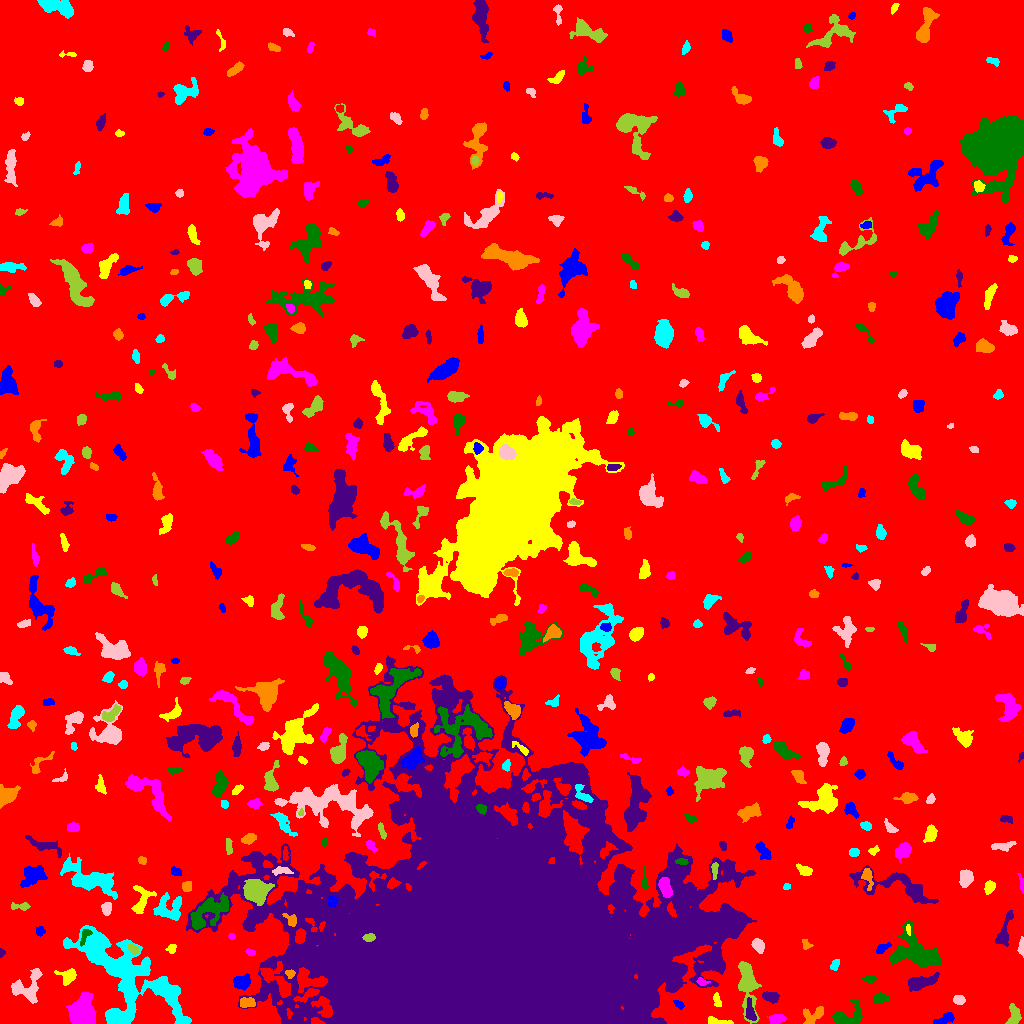

The table this chart was drawn from, first rows:
ID, X, Y, A, B, theta, total_flux, mu_max, mu_median, mu_mean, R_fwhm, R_e, R10, R90, x_start, x_end, y_start, y_end, area, greylevel
0, 498.6, 525.5, 303, 286.2, 0.08171, 2488753, 23.0, 3.0, 2.983, 14.52, 245.2, 94.45, 394.1, 0, 1023, 0, 1023, 834258, 2.983
1, 945.4, 5.019, 5.812, 2.146, 0.3617, 375.0, 7.0, 2.0, 2.259, 2.706, 3.868, 1.382, 6.257, 933, 954, 0, 11, 166, 9.259
2, 718.8, 1.678, 7.524, 1.542, -0.1093, 261.0, 5.0, 2.0, 2.008, 3.656, 3.523, 1.382, 5.499, 708, 733, 0, 7, 130, 11.01
3, 776.5, 4.515, 3.722, 2.138, 0.2062, 758.0, 11.0, 5.0, 5.156, 4.514, 3.568, 1.382, 5.642, 767, 786, 0, 9, 147, 12.16
4, 846.5, 6.547, 8.666, 4.887, 0.2016, 1335, 10.0, 3.0, 3.648, 6.05, 5.585, 2.111, 9.097, 832, 862, 0, 24, 366, 10.65
5, 750.2, 10.65, 4.834, 1.896, -1.358, 275.0, 5.0, 1.0, 1.627, 4.029, 3.385, 1.382, 5.262, 745, 756, 3, 26, 169, 12.63
6, 814.4, 8.644, 6.688, 3.298, 0.5979, 770.0, 9.0, 3.0, 3.249, 4.406, 4.37, 1.693, 7.334, 803, 823, 0, 17, 237, 10.25
7, 167.9, 26.69, 16.83, 4.015, -0.9759, 1757, 10.0, 3.0, 3.29, 6.358, 6.887, 2.523, 11.14, 150, 190, 0, 45, 534, 13.29
8, 958.2, 23.53, 2.571, 1.948, -0.1132, 460.0, 11.0, 4.0, 4.34, 3.478, 2.821, 1.128, 4.514, 953, 965, 19, 28, 106, 12.34
9, 1014, 7.804, 5.098, 2.847, 1.466, 664.0, 7.0, 4.0, 3.255, 5.726, 4.478, 1.784, 6.794, 1005, 1021, 0, 20, 204, 10.25
10, 307.9, 28.88, 6.741, 2.071, 0.4621, 590.0, 7.0, 3.0, 3.296, 4.72, 4.222, 1.596, 6.628, 293, 319, 21, 35, 179, 16.3
11, 678.9, 19.03, 2.803, 1.469, -0.6116, 216.0, 6.0, 2.0, 2.919, 3.29, 2.523, 0.9772, 4.068, 673, 684, 14, 23, 74, 10.92
12, 717.1, 22.42, 3.615, 1.726, -1.344, 217.0, 5.0, 2.0, 2.26, 3.241, 3.038, 1.128, 4.82, 713, 721, 17, 31, 96, 11.26
13, 82.31, 8.376, 5.184, 5.033, -0.8865, 19412, 112.0, 16.0, 28.51, 6.628, 6.077, 2.394, 10.26, 66, 96, 0, 31, 681, 36.51
14, 880, 25.02, 3.659, 2.28, 0.1562, 637.0, 9.0, 4.0, 4.393, 4.583, 3.656, 1.493, 5.726, 873, 889, 20, 31, 145, 11.39
15, 770.3, 26.61, 4.492, 2.471, -0.1994, 618.0, 7.0, 4.0, 3.839, 5.557, 4.26, 1.693, 6.358, 762, 779, 20, 32, 161, 11.84
16, 246.3, 20.57, 4.004, 2.35, 0.04353, 536.0, 8.0, 3.0, 3.622, 4.787, 3.827, 1.493, 5.89, 240, 255, 16, 26, 148, 13.62
17, 127.7, 33.89, 2.607, 1.372, -1.257, 191.0, 6.0, 3.0, 2.984, 3.338, 2.394, 0.9772, 3.742, 124, 131, 28, 39, 64, 19.98
18, 28.05, 36.09, 8.967, 6.654, 0.9442, 1756, 11.0, 3.0, 3.628, 5.585, 6.652, 2.523, 10.6, 11, 42, 20, 55, 484, 11.63
19, 747, 43.33, 12.58, 3.663, -1.455, 3008, 16.0, 3.0, 4.707, 6.933, 6.408, 2.523, 11.44, 738, 761, 0, 62, 639, 11.71
20, 217.9, 20.18, 11.09, 4.463, 1.391, 2875, 12.0, 5.0, 5.171, 8.463, 7.203, 2.821, 11.45, 209, 229, 0, 49, 556, 13.17
21, 242.1, 41.97, 4.005, 3.217, 0.1212, 922.0, 9.0, 4.0, 4.153, 5.585, 4.549, 1.784, 7.047, 233, 250, 33, 50, 222, 13.15
22, 68.01, 46.86, 4.193, 3.523, 0.1659, 1068, 12.0, 5.0, 5.11, 5.323, 4.297, 1.693, 6.84, 54, 76, 38, 55, 209, 13.11
23, 701.9, 41.66, 2.699, 1.63, -0.1927, 222.0, 8.0, 3.0, 2.921, 2.821, 2.459, 0.7979, 3.989, 696, 710, 38, 46, 76, 13.92
24, 869.9, 44.53, 3.125, 1.661, -0.006663, 235.0, 5.0, 3.0, 2.866, 4.029, 2.932, 1.128, 4.442, 862, 876, 41, 48, 82, 10.87
25, 920.4, 41.02, 7.728, 2.742, 0.267, 1694, 12.0, 4.0, 4.939, 6.408, 5.323, 2.185, 8.704, 908, 939, 32, 51, 343, 11.94
26, 289.7, 49.43, 2.119, 1.967, -0.2945, 209.0, 6.0, 3.0, 2.863, 3.523, 2.523, 0.9772, 3.949, 285, 295, 45, 54, 73, 16.86
27, 834.7, 58.71, 2.779, 1.886, 1.063, 238.0, 5.0, 3.0, 2.674, 3.949, 2.877, 1.128, 4.478, 830, 839, 53, 64, 89, 9.674
28, 1021, 75.94, 4.749, 1.42, 1.523, 170.0, 4.0, 2.0, 1.828, 4.26, 3.141, 1.128, 4.853, 1017, 1023, 66, 87, 93, 8.828
29, 132.7, 74.65, 3.043, 1.894, -0.5963, 286.0, 6.0, 3.0, 2.948, 4.334, 3.09, 1.262, 4.72, 124, 138, 69, 79, 97, 15.95
30, 193.4, 60.28, 4.775, 4.581, 0.1396, 1510, 9.0, 3.0, 3.882, 6.747, 5.642, 2.257, 9.271, 182, 203, 50, 71, 389, 12.88
31, 881.8, 75.03, 3.61, 1.978, 0.6297, 402.0, 9.0, 3.0, 3.589, 3.241, 3.141, 1.128, 5.14, 876, 891, 70, 81, 112, 12.59
32, 171.4, 75.11, 2.356, 2.107, 0.6601, 205.0, 5.0, 3.0, 2.562, 3.613, 2.877, 1.128, 4.334, 165, 176, 70, 79, 80, 9.562
33, 250.5, 70.89, 2.418, 1.53, -0.3623, 149.0, 5.0, 2.0, 2.443, 2.821, 2.394, 0.7979, 3.742, 245, 255, 67, 75, 61, 9.443
34, 917.8, 70.75, 13.34, 8.288, -0.5392, 6655, 19.0, 6.0, 6.405, 7.653, 9.575, 3.523, 15.55, 890, 942, 57, 103, 1039, 12.41
35, 1.549, 70.58, 1.961, 1.4, 1.484, 102.0, 5.0, 2.0, 2.372, 2.459, 1.954, 0.7979, 3.141, 0, 5, 66, 75, 43, 9.372
36, 806.3, 79.21, 2.862, 2.058, -0.829, 234.0, 5.0, 3.0, 2.925, 3.949, 2.932, 1.128, 4.442, 802, 813, 74, 84, 80, 10.93
37, 117, 48.44, 30.48, 16.7, -0.9849, 17868, 18.0, 5.0, 5.917, 12.79, 17.56, 6.507, 27.45, 63, 191, 0, 98, 3020, 11.92
38, 758.5, 77.79, 3.193, 2.365, -1.072, 523.0, 9.0, 3.0, 3.418, 4.184, 3.478, 1.382, 5.47, 751, 764, 70, 85, 153, 14.42
39, 368.8, 85.97, 2.904, 1.718, 0.03596, 285.0, 8.0, 3.0, 3.098, 3.338, 2.764, 1.128, 4.514, 362, 375, 82, 90, 92, 34.1
40, 790.3, 106.5, 18.8, 10.47, 0.6023, 6824, 17.0, 5.0, 5.534, 8.273, 10.65, 3.949, 16.92, 764, 829, 66, 132, 1233, 13.53
41, 40.02, 92.38, 2.333, 2.212, -1.505, 266.0, 6.0, 3.0, 3.284, 4.222, 2.932, 1.128, 4.478, 36, 45, 87, 97, 81, 10.28
42, 908.1, 94.26, 2.425, 0.9899, -1.481, 109.0, 7.0, 2.0, 2.271, 1.784, 1.871, 0.5642, 3.09, 906, 910, 88, 99, 48, 17.27
43, 231.7, 87.12, 1.557, 1.257, -0.6265, 86.0, 5.0, 2.0, 2.048, 2.257, 1.693, 0.5642, 2.877, 228, 235, 84, 90, 42, 14.05
44, 84.71, 87.48, 4.902, 2.015, 1.131, 245.0, 4.0, 2.0, 2.149, 5.171, 3.478, 1.382, 5.232, 80, 92, 77, 94, 114, 16.15
45, 1004, 92.36, 11.32, 2.734, 1.253, 736.0, 7.0, 2.0, 2.601, 4.72, 5.293, 1.954, 8.273, 995, 1013, 77, 113, 283, 9.601
46, 291.1, 103, 3.561, 2.443, -0.8649, 369.0, 7.0, 3.0, 3.05, 3.949, 3.338, 1.262, 5.232, 282, 296, 97, 110, 121, 19.05
47, 168.9, 114.9, 7.502, 6.296, 0.03614, 2207, 10.0, 5.0, 4.904, 8.63, 6.864, 2.706, 10.65, 153, 181, 103, 131, 450, 10.9
48, 106.6, 115.2, 2.892, 2.348, -1.569, 440.0, 9.0, 3.0, 3.607, 3.568, 3.29, 1.262, 5.293, 101, 111, 108, 121, 122, 12.61
49, 20.2, 117.1, 5.419, 1.681, -0.02416, 284.0, 6.0, 2.0, 2.427, 3.989, 3.241, 1.262, 5.14, 11, 30, 113, 121, 117, 10.43
50, 812.7, 117.6, 2.646, 1.162, 0.2289, 156.0, 6.0, 2.0, 2.6, 3.038, 2.111, 0.7979, 3.385, 805, 817, 115, 121, 60, 18.6
51, 331.9, 122.3, 2.742, 2.319, 1.335, 454.0, 9.0, 4.0, 4.365, 3.742, 3.192, 1.262, 4.983, 328, 338, 116, 127, 104, 19.37
52, 141.7, 123.1, 7.929, 4.445, 1.262, 856.0, 6.0, 3.0, 2.816, 7.378, 5.585, 2.185, 8.612, 131, 156, 110, 138, 304, 9.816
53, 664.9, 136.9, 4.979, 2.542, -1.197, 1160, 13.0, 5.0, 5.273, 5.109, 4.442, 1.784, 7.024, 658, 672, 126, 146, 220, 20.27
54, 208.2, 111.5, 12.3, 5.661, 0.6387, 3000, 12.0, 4.0, 4.451, 7.611, 8.273, 3.09, 12.9, 190, 228, 94, 131, 674, 14.45
55, 624.7, 133.8, 3.844, 2.225, -1.174, 613.0, 9.0, 4.5, 4.507, 4.652, 3.7, 1.493, 5.726, 618, 630, 127, 143, 136, 19.51
56, 186.9, 137.6, 2.51, 2.274, 0.8424, 195.0, 4.0, 2.0, 1.97, 4.514, 2.985, 1.128, 4.618, 182, 191, 132, 142, 99, 12.97
57, 786.6, 137, 1.863, 1.537, 0.427, 123.0, 4.0, 3.0, 2.617, 3.432, 2.185, 0.9772, 3.29, 783, 790, 134, 140, 47, 12.62
58, 965.8, 145.3, 3.924, 2.982, 1.313, 816.0, 9.0, 4.0, 3.867, 5.109, 4.37, 1.693, 6.91, 959, 973, 136, 154, 211, 10.87
59, 256.3, 133.1, 5.67, 5.313, -0.4435, 4284, 19.0, 8.0, 7.846, 8.311, 6.956, 2.764, 10.75, 243, 274, 118, 144, 546, 19.85
... 463 more rows
